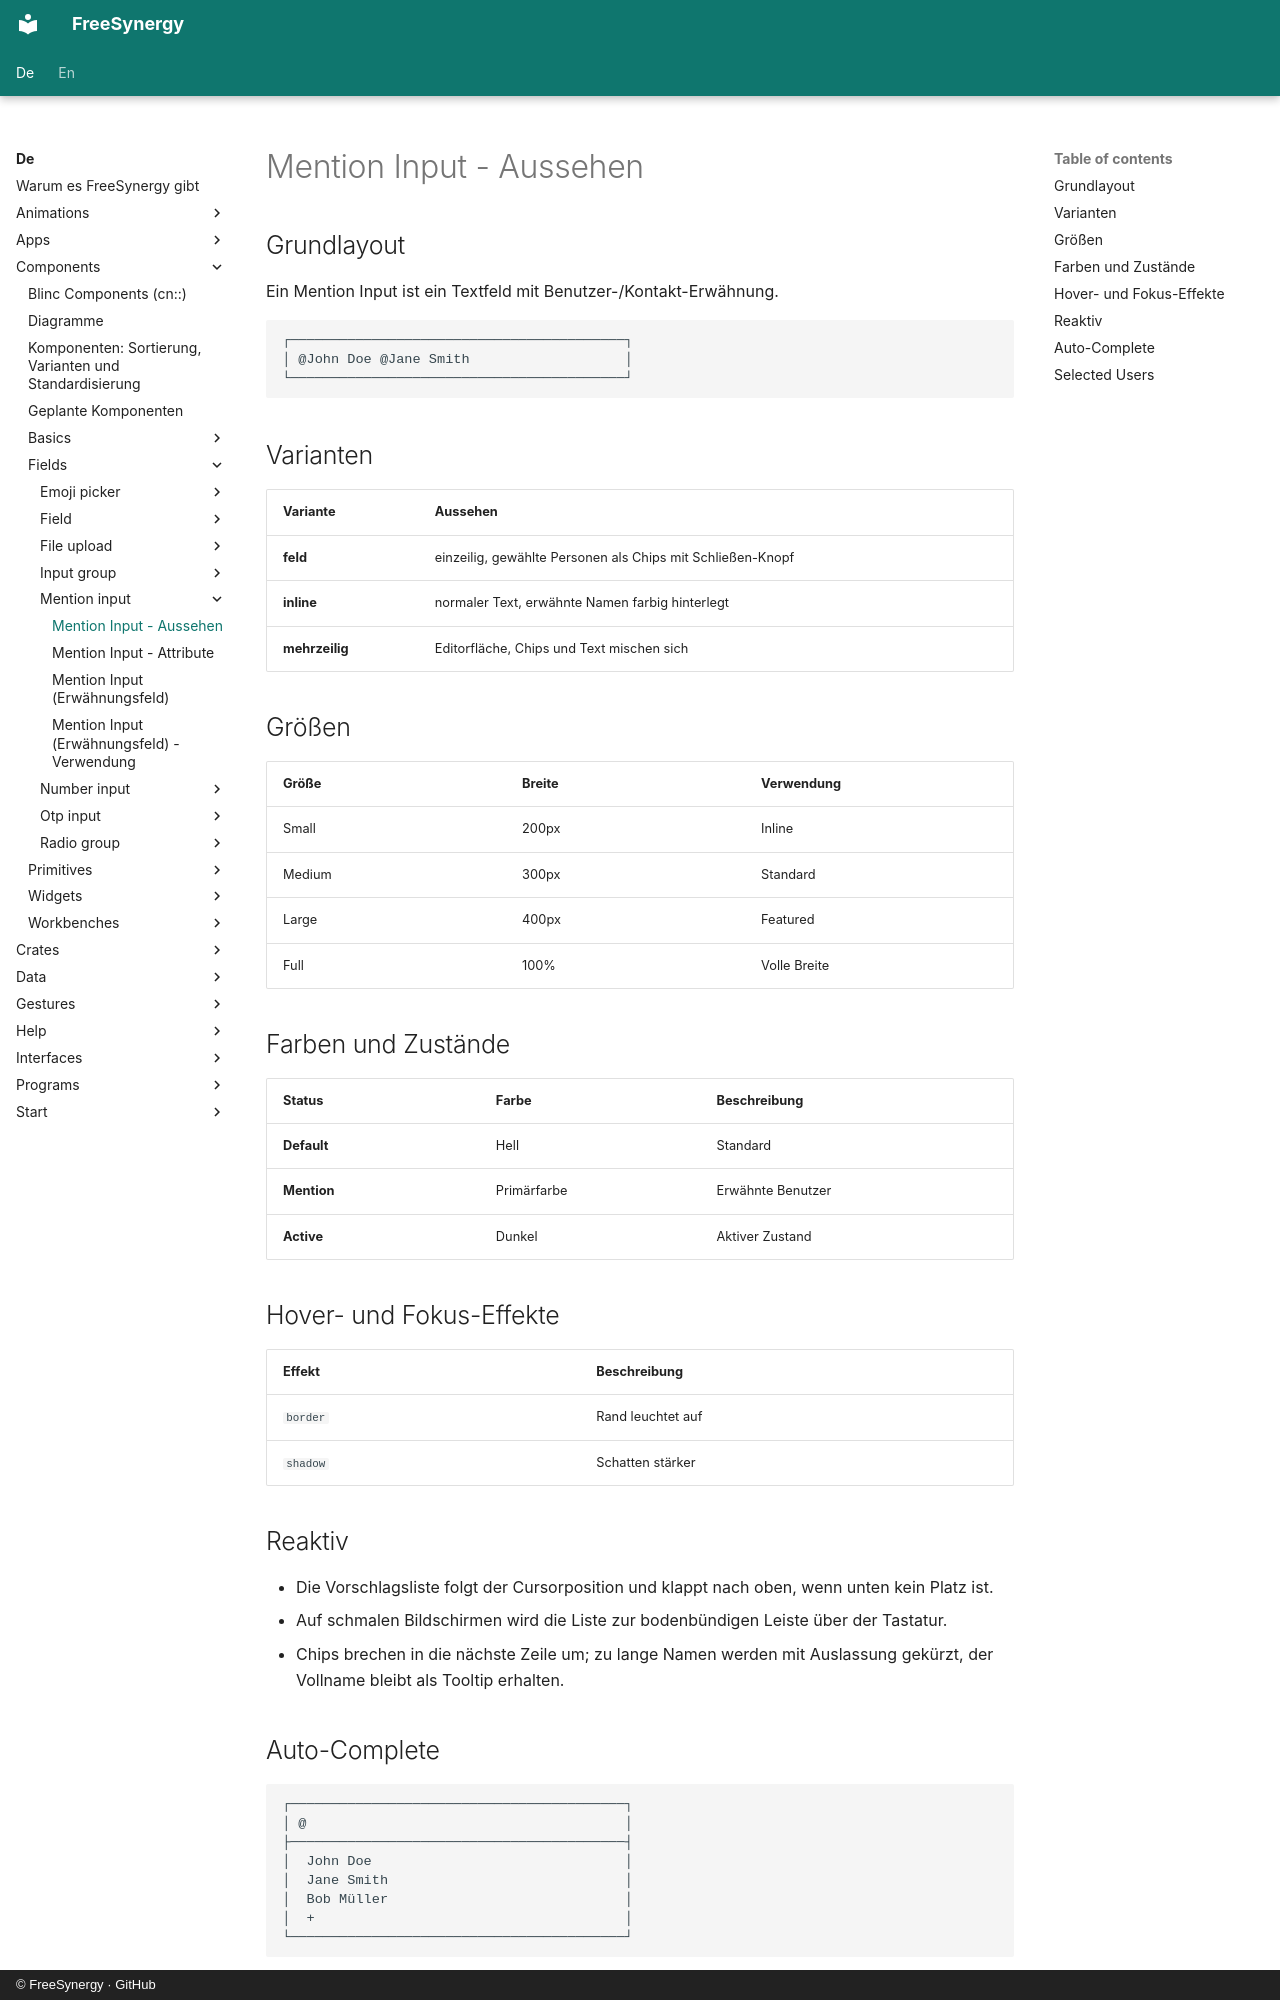

repository: FreeSynergy/fs-documentation · page: de/components/fields/mention-input/appearance/index.html · generator: mkdocs · copyright: © FreeSynergy · GitHub

# Mention Input - Aussehen

## Grundlayout
Ein Mention Input ist ein Textfeld mit Benutzer-/Kontakt-Erwähnung.

```
┌─────────────────────────────────────────┐
│ @John Doe @Jane Smith                   │
└─────────────────────────────────────────┘
```

## Varianten

| Variante | Aussehen |
|----------|----------|
| **feld** | einzeilig, gewählte Personen als Chips mit Schließen-Knopf |
| **inline** | normaler Text, erwähnte Namen farbig hinterlegt |
| **mehrzeilig** | Editorfläche, Chips und Text mischen sich |

## Größen

| Größe | Breite | Verwendung |
|-------|--------|------------|
| Small | 200px | Inline |
| Medium | 300px | Standard |
| Large | 400px | Featured |
| Full | 100% | Volle Breite |

## Farben und Zustände

| Status | Farbe | Beschreibung |
|--------|-------|--------------|
| **Default** | Hell | Standard |
| **Mention** | Primärfarbe | Erwähnte Benutzer |
| **Active** | Dunkel | Aktiver Zustand |

## Hover- und Fokus-Effekte

| Effekt | Beschreibung |
|--------|--------------|
| `border` | Rand leuchtet auf |
| `shadow` | Schatten stärker |

## Reaktiv

- Die Vorschlagsliste folgt der Cursorposition und klappt nach oben, wenn unten kein Platz ist.
- Auf schmalen Bildschirmen wird die Liste zur bodenbündigen Leiste über der Tastatur.
- Chips brechen in die nächste Zeile um; zu lange Namen werden mit Auslassung gekürzt,
  der Vollname bleibt als Tooltip erhalten.
